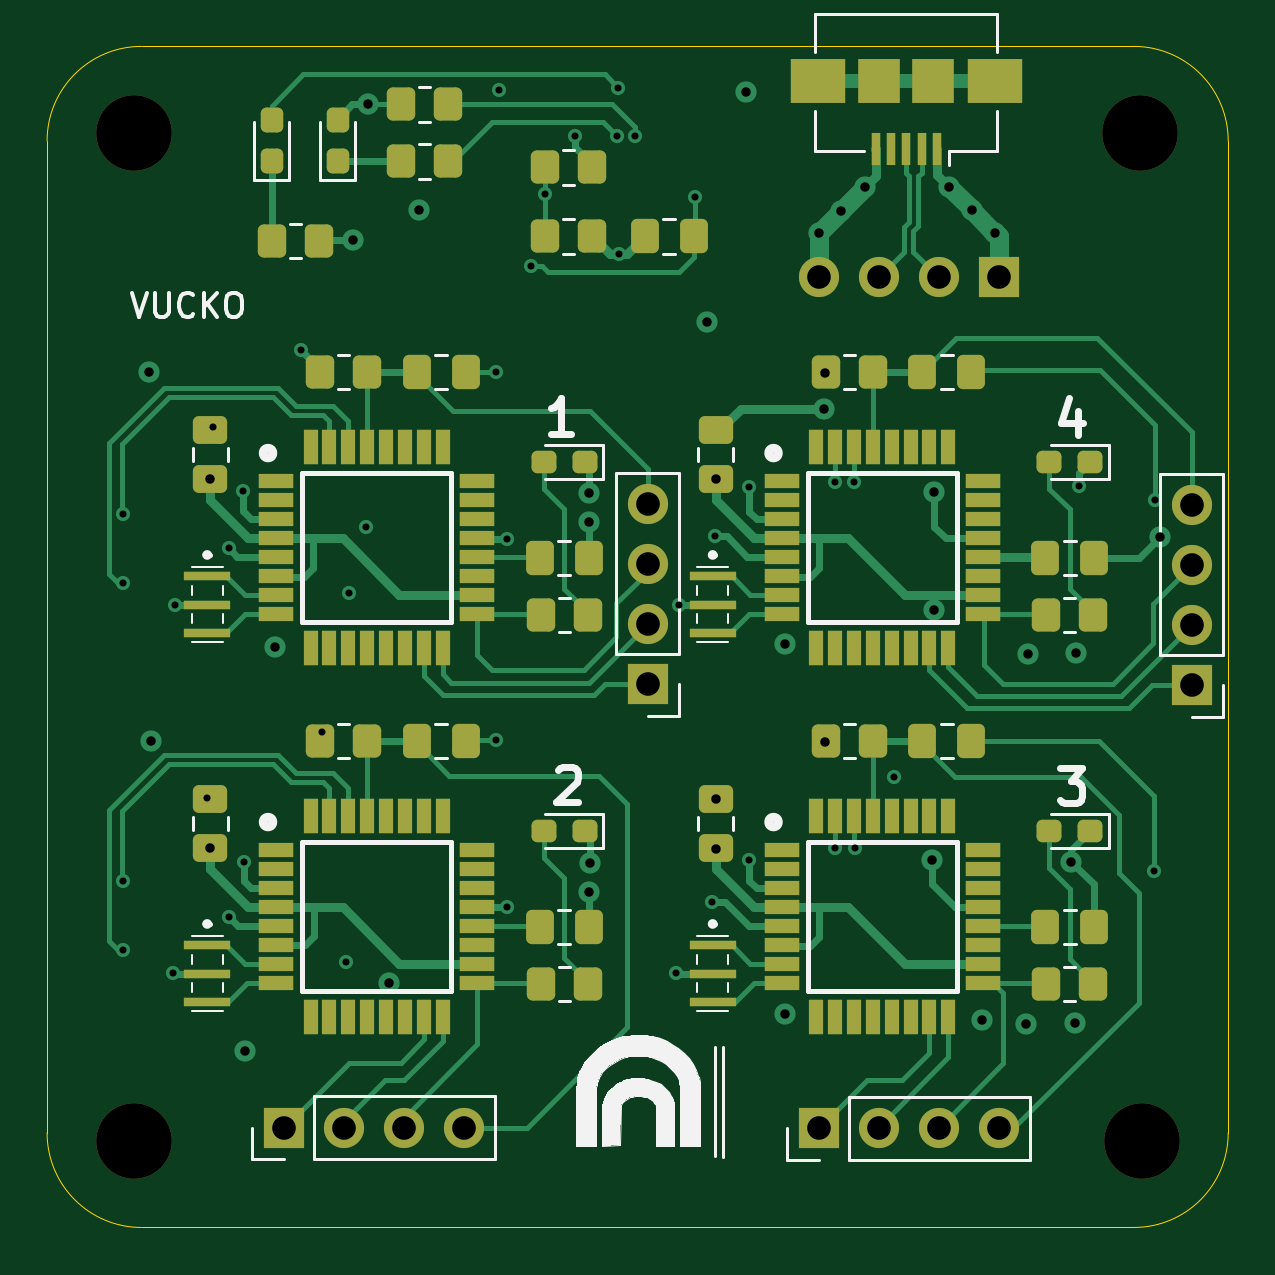
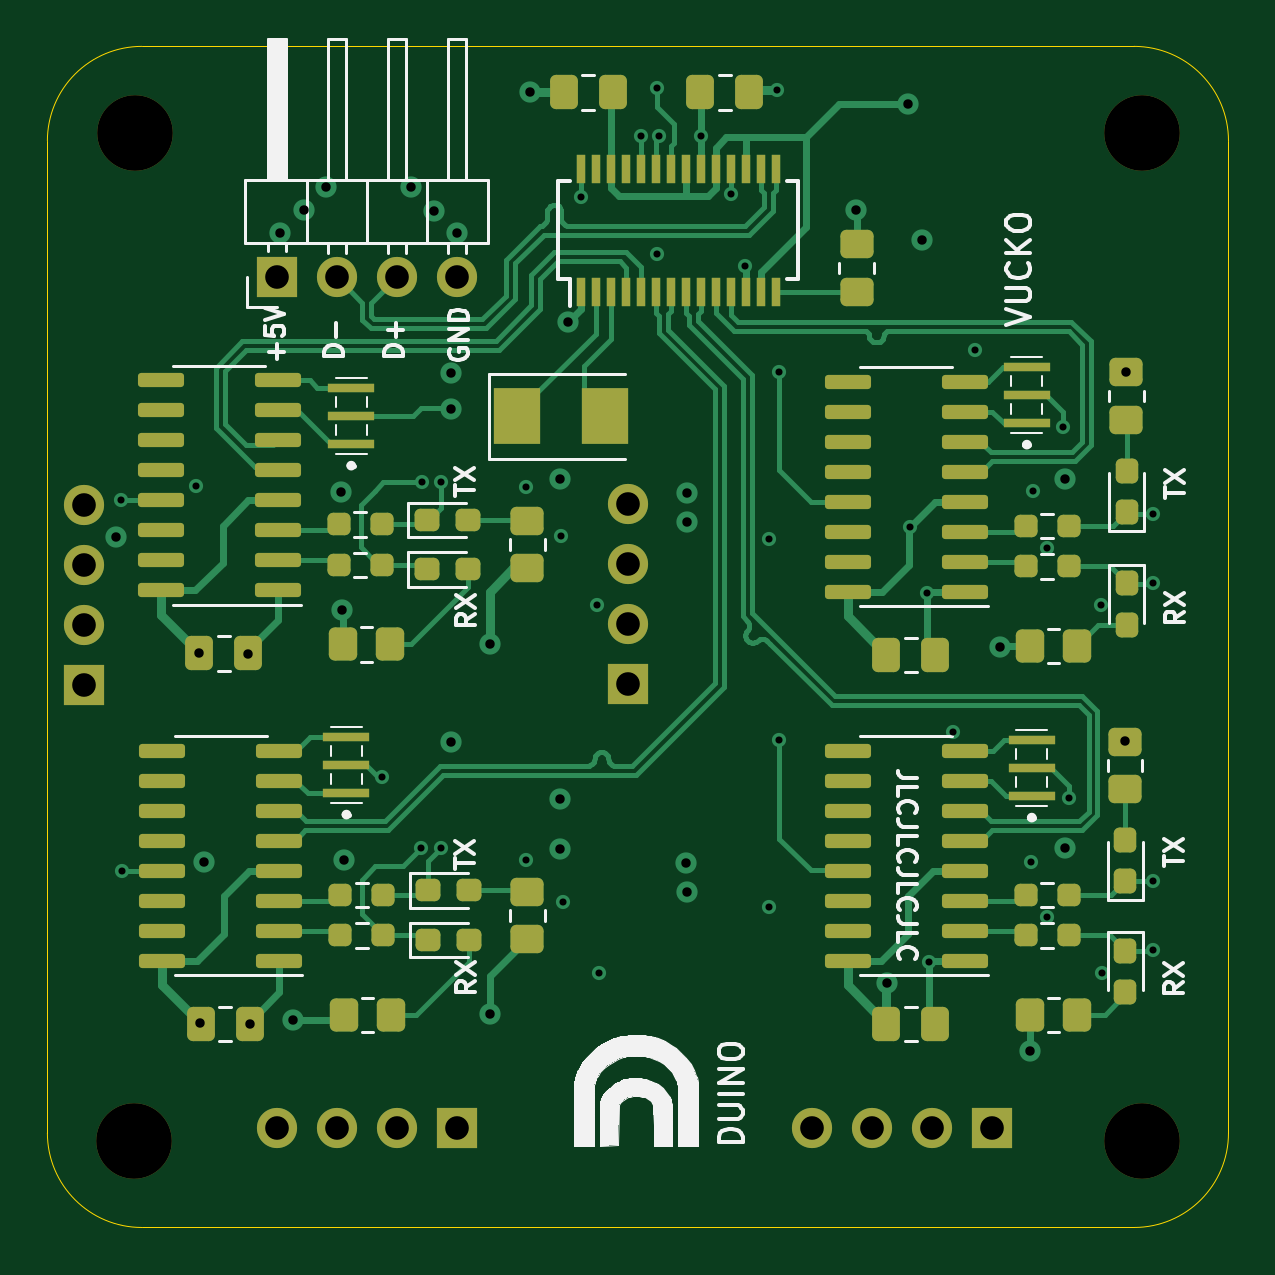
Circuit board: 13 layer files. Board 50.0 x 50.0 mm.
- bottom_copper: DUINO-B_Cu.gbr (45721 bytes)
- bottom_mask: DUINO-B_Mask.gbr (8695 bytes)
- paste: DUINO-B_Paste.gbr (7733 bytes)
- bottom_silk: DUINO-B_Silkscreen.gbr (30791 bytes)
- outline: DUINO-Edge_Cuts.gbr (1038 bytes)
- top_copper: DUINO-F_Cu.gbr (44917 bytes)
- top_mask: DUINO-F_Mask.gbr (9618 bytes)
- paste: DUINO-F_Paste.gbr (8656 bytes)
- top_silk: DUINO-F_Silkscreen.gbr (22661 bytes)
- inner_copper: DUINO-In1_Cu.gbr (163781 bytes)
- inner_copper: DUINO-In2_Cu.gbr (137448 bytes)
- drill: DUINO-NPTH.drl (415 bytes)
- drill: DUINO-PTH.drl (2039 bytes)

=== bottom_copper: DUINO-B_Cu.gbr (45721 bytes, source omitted) ===
=== bottom_mask: DUINO-B_Mask.gbr (8695 bytes, source omitted) ===
=== paste: DUINO-B_Paste.gbr (7733 bytes, source omitted) ===
=== bottom_silk: DUINO-B_Silkscreen.gbr (30791 bytes, source omitted) ===
=== outline: DUINO-Edge_Cuts.gbr ===
%TF.GenerationSoftware,KiCad,Pcbnew,(6.0.4)*%
%TF.CreationDate,2022-04-04T02:45:16+02:00*%
%TF.ProjectId,DUINO,4455494e-4f2e-46b6-9963-61645f706362,rev?*%
%TF.SameCoordinates,Original*%
%TF.FileFunction,Profile,NP*%
%FSLAX46Y46*%
G04 Gerber Fmt 4.6, Leading zero omitted, Abs format (unit mm)*
G04 Created by KiCad (PCBNEW (6.0.4)) date 2022-04-04 02:45:16*
%MOMM*%
%LPD*%
G01*
G04 APERTURE LIST*
%TA.AperFunction,Profile*%
%ADD10C,0.050000*%
%TD*%
G04 APERTURE END LIST*
D10*
X196000000Y-90000000D02*
X154000000Y-90000000D01*
X200000000Y-94000000D02*
G75*
G03*
X196000000Y-90000000I-4000000J0D01*
G01*
X154000000Y-90000000D02*
G75*
G03*
X150000000Y-94000000I0J-4000000D01*
G01*
X200000000Y-136000000D02*
X200000000Y-94000000D01*
X150000000Y-136000000D02*
G75*
G03*
X154000000Y-140000000I4000000J0D01*
G01*
X154000000Y-140000000D02*
X196000000Y-140000000D01*
X196000000Y-140000000D02*
G75*
G03*
X200000000Y-136000000I0J4000000D01*
G01*
X150000000Y-94000000D02*
X150000000Y-136000000D01*
M02*

=== top_copper: DUINO-F_Cu.gbr (44917 bytes, source omitted) ===
=== top_mask: DUINO-F_Mask.gbr (9618 bytes, source omitted) ===
=== paste: DUINO-F_Paste.gbr (8656 bytes, source omitted) ===
=== top_silk: DUINO-F_Silkscreen.gbr (22661 bytes, source omitted) ===
=== inner_copper: DUINO-In1_Cu.gbr (163781 bytes, source omitted) ===
=== inner_copper: DUINO-In2_Cu.gbr (137448 bytes, source omitted) ===
=== drill: DUINO-NPTH.drl ===
M48
; DRILL file {KiCad (6.0.4)} date Mon Apr  4 02:45:33 2022
; FORMAT={-:-/ absolute / inch / decimal}
; #@! TF.CreationDate,2022-04-04T02:45:33+02:00
; #@! TF.GenerationSoftware,Kicad,Pcbnew,(6.0.4)
; #@! TF.FileFunction,NonPlated,1,4,NPTH
FMAT,2
INCH
; #@! TA.AperFunction,NonPlated,NPTH,ComponentDrill
T1C0.1260
%
G90
G05
T1
X6.05Y-3.6875
X6.05Y-5.3675
X7.7275Y-3.6875
X7.73Y-5.3675
T0
M30

=== drill: DUINO-PTH.drl ===
M48
; DRILL file {KiCad (6.0.4)} date Mon Apr  4 02:45:33 2022
; FORMAT={-:-/ absolute / inch / decimal}
; #@! TF.CreationDate,2022-04-04T02:45:33+02:00
; #@! TF.GenerationSoftware,Kicad,Pcbnew,(6.0.4)
; #@! TF.FileFunction,Plated,1,4,PTH
FMAT,2
INCH
; #@! TA.AperFunction,Plated,PTH,ViaDrill
T1C0.0118
; #@! TA.AperFunction,Plated,PTH,ViaDrill
T2C0.0157
; #@! TA.AperFunction,Plated,PTH,ComponentDrill
T3C0.0394
%
G90
G05
T1
X6.032Y-4.322
X6.032Y-4.438
X6.032Y-4.934
X6.032Y-5.05
X6.116Y-5.088
X6.118Y-4.474
X6.1718Y-4.7958
X6.1816Y-4.1782
X6.208Y-4.38
X6.208Y-4.994
X6.232Y-4.284
X6.234Y-4.902
X6.328Y-4.05
X6.364Y-4.686
X6.404Y-5.07
X6.408Y-4.454
X6.437Y-4.345
X6.654Y-4.086
X6.654Y-4.7
X6.658Y-3.616
X6.672Y-4.364
X6.672Y-4.978
X6.712Y-3.91
X6.735Y-3.79
X6.785Y-3.693
X6.855Y-3.6925
X6.8575Y-3.6125
X6.858Y-3.89
X6.885Y-3.6925
X6.954Y-5.088
X6.958Y-4.474
X6.985Y-3.795
X7.014Y-4.97
X7.018Y-4.36
X7.076Y-4.278
X7.076Y-4.9
X7.218Y-4.27
X7.218Y-4.88
X7.25Y-4.27
X7.252Y-4.88
X7.317Y-4.761
X7.626Y-4.276
X7.75Y-4.918
X7.752Y-4.3
T2
X6.076Y-4.086
X6.0784Y-4.7004
X6.1773Y-4.2644
X6.1773Y-4.8794
X6.236Y-5.218
X6.286Y-4.544
X6.416Y-3.866
X6.44Y-3.64
X6.475Y-5.1045
X6.526Y-3.816
X6.808Y-4.288
X6.808Y-4.336
X6.808Y-4.952
X6.81Y-4.904
X7.006Y-4.002
X7.0198Y-4.2644
X7.0198Y-4.7978
X7.0198Y-4.8802
X7.07Y-3.62
X7.136Y-4.54
X7.136Y-5.156
X7.192Y-3.854
X7.2008Y-4.147
X7.202Y-4.088
X7.202Y-4.702
X7.229Y-3.817
X7.268Y-3.778
X7.38Y-4.9
X7.383Y-4.4835
X7.384Y-4.286
X7.4092Y-3.7774
X7.4465Y-3.8167
X7.464Y-5.166
X7.4857Y-3.8536
X7.5365Y-5.173
X7.5405Y-4.5555
X7.6125Y-4.902
X7.6194Y-5.1714
X7.6208Y-4.555
X7.76Y-4.3615
T3
X6.3Y-5.3455
X6.4Y-5.3455
X6.5Y-5.3455
X6.6Y-5.3455
X6.9062Y-4.3068
X6.9062Y-4.4068
X6.9062Y-4.5068
X6.9062Y-4.6068
X7.1915Y-5.3465
X7.192Y-3.928
X7.2915Y-5.3465
X7.292Y-3.928
X7.3915Y-5.3465
X7.392Y-3.928
X7.4915Y-5.3465
X7.492Y-3.928
X7.813Y-4.308
X7.813Y-4.408
X7.813Y-4.508
X7.813Y-4.608
T0
M30

